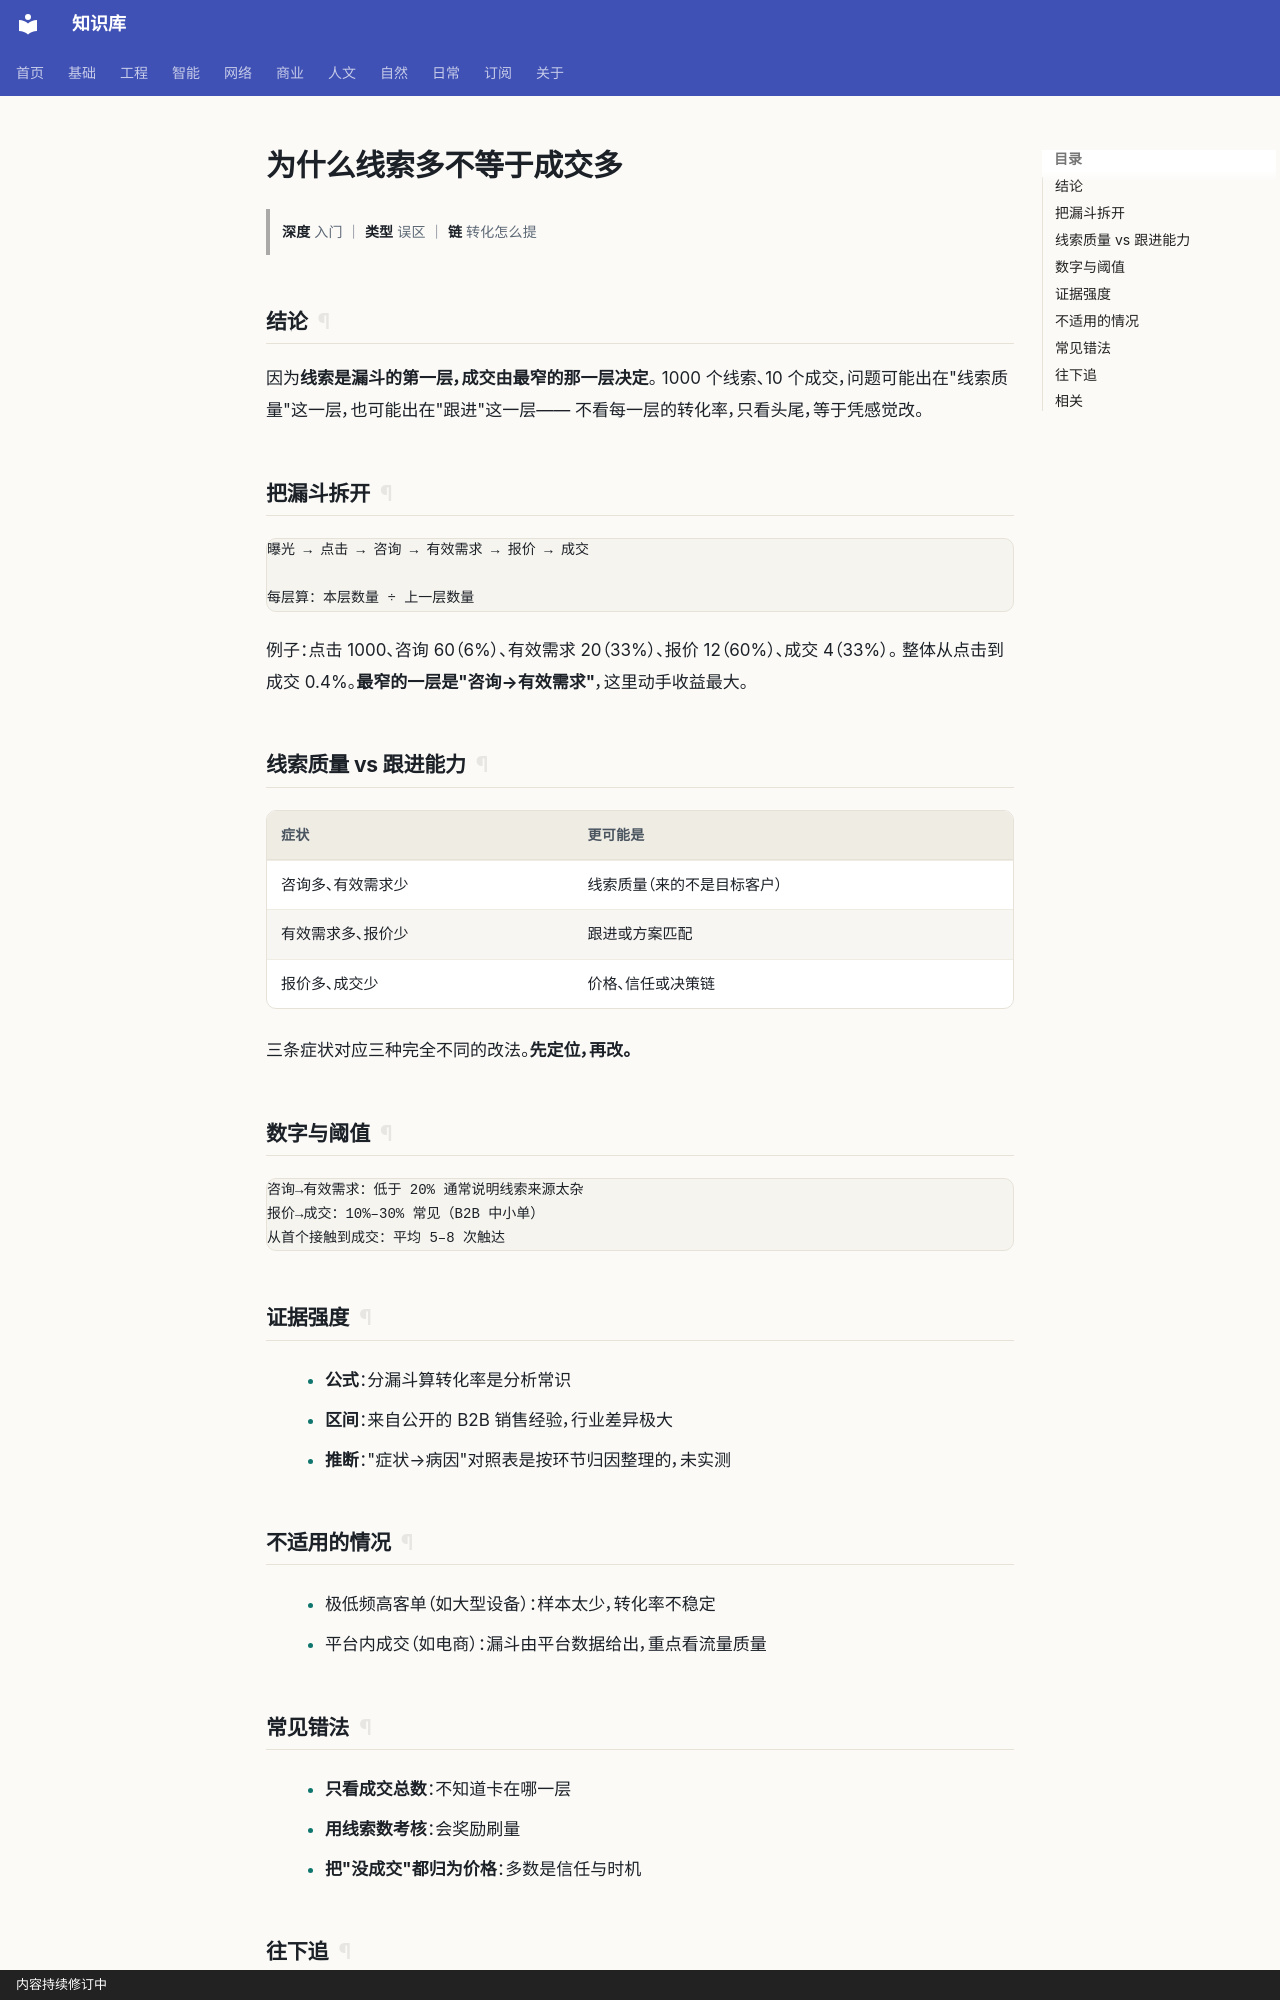

repository: gh503/kb · page: 商业/运营/为什么线索多不等于成交多/index.html · generator: mkdocs · copyright: 内容持续修订中

# 为什么线索多不等于成交多

> **深度** 入门 ｜ **类型** 误区 ｜ **链** 转化怎么提

## 结论

因为**线索是漏斗的第一层，成交由最窄的那一层决定**。
1000 个线索、10 个成交，问题可能出在"线索质量"这一层，也可能出在"跟进"这一层——
不看每一层的转化率，只看头尾，等于凭感觉改。

## 把漏斗拆开

```text
曝光 → 点击 → 咨询 → 有效需求 → 报价 → 成交

每层算：本层数量 ÷ 上一层数量
```

例子：点击 1000、咨询 60（6%）、有效需求 20（33%）、报价 12（60%）、成交 4（33%）。
整体从点击到成交 0.4%。**最窄的一层是"咨询→有效需求"**，这里动手收益最大。

## 线索质量 vs 跟进能力

| 症状 | 更可能是 |
| --- | --- |
| 咨询多、有效需求少 | 线索质量（来的不是目标客户） |
| 有效需求多、报价少 | 跟进或方案匹配 |
| 报价多、成交少 | 价格、信任或决策链 |

三条症状对应三种完全不同的改法。**先定位，再改。**

## 数字与阈值

```text
咨询→有效需求：低于 20% 通常说明线索来源太杂
报价→成交：10%–30% 常见（B2B 中小单）
从首个接触到成交：平均 5–8 次触达
```

## 证据强度

- **公式**：分漏斗算转化率是分析常识
- **区间**：来自公开的 B2B 销售经验，行业差异极大
- **推断**："症状→病因"对照表是按环节归因整理的，未实测

## 不适用的情况

- 极低频高客单（如大型设备）：样本太少，转化率不稳定
- 平台内成交（如电商）：漏斗由平台数据给出，重点看流量质量
